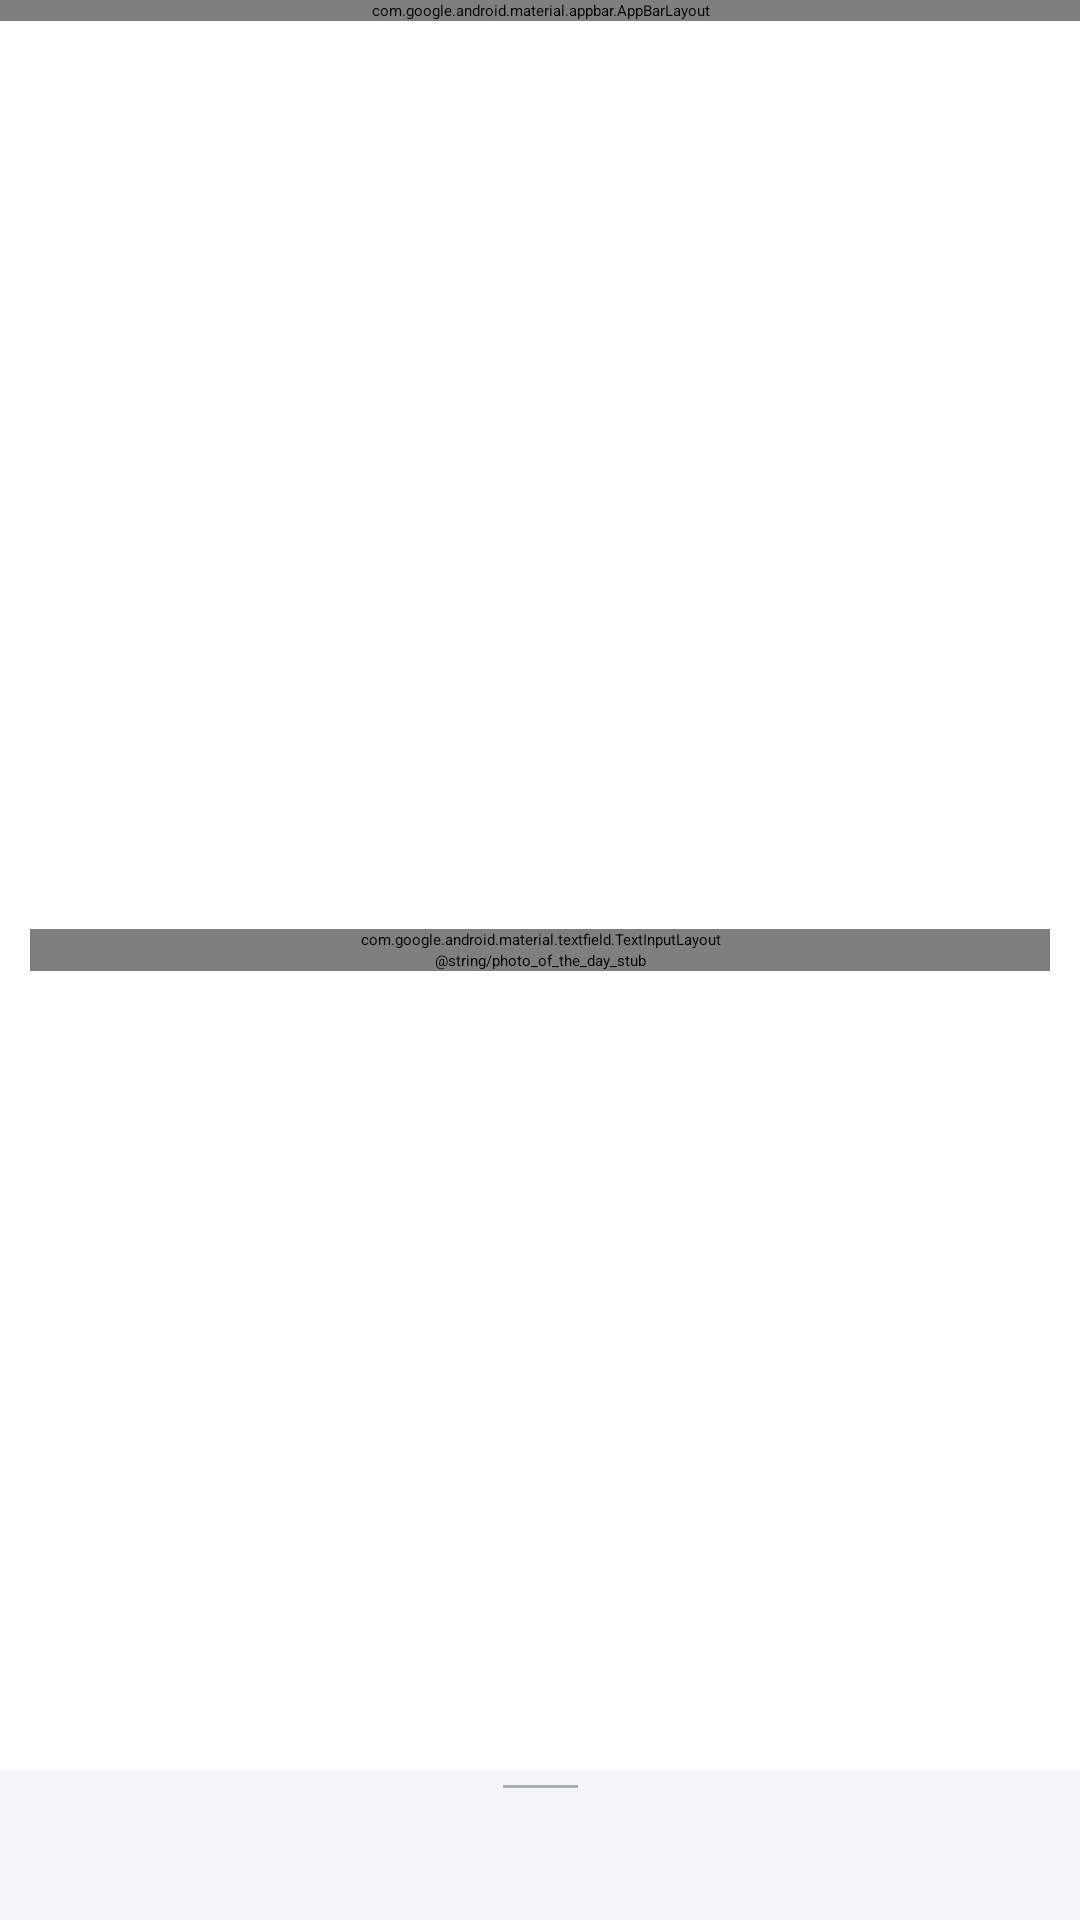

Produce the Android XML layout that renders to this screen, including the resource entries it uses.
<!-- AndroidManifest.xml: application theme Theme.Geekbrainsandroidmaterialdesign.NoActionBar -->
<!-- res/layout/fragment_main.xml -->
<?xml version="1.0" encoding="utf-8"?>
<androidx.coordinatorlayout.widget.CoordinatorLayout xmlns:android="http://schemas.android.com/apk/res/android"
    xmlns:app="http://schemas.android.com/apk/res-auto"

    xmlns:tools="http://schemas.android.com/tools"
    android:id="@+id/coordinatorLayout"
    android:layout_width="match_parent"
    android:layout_height="wrap_content">

    <com.google.android.material.appbar.AppBarLayout
        android:id="@+id/appBarLayout"
        android:layout_width="match_parent"
        android:layout_height="wrap_content">

        <androidx.appcompat.widget.Toolbar
            android:id="@+id/toolbar"
            android:layout_width="match_parent"
            android:layout_height="?attr/actionBarSize"
            android:background="?attr/colorPrimary"
            app:layout_scrollFlags="scroll|enterAlways" />
    </com.google.android.material.appbar.AppBarLayout>

    <androidx.constraintlayout.widget.ConstraintLayout
        android:id="@+id/main"
        android:layout_width="match_parent"
        android:layout_height="match_parent"
        android:paddingStart="10dp"
        android:paddingEnd="10dp"
        app:layout_behavior="@string/appbar_scrolling_view_behavior">

        <com.google.android.material.textfield.TextInputLayout
            android:id="@+id/input_layout"
            style="@style/Widget.MaterialComponents.TextInputLayout.OutlinedBox"
            android:layout_width="0dp"
            android:layout_height="wrap_content"
            android:hint="@string/search_wiki"
            app:counterEnabled="true"
            app:counterMaxLength="20"
            app:endIconCheckable="true"
            app:endIconDrawable="@drawable/ic_wikipedia"
            app:endIconMode="custom"
            app:helperText="@string/wiki_helper_text"
            app:layout_constraintBottom_toTopOf="@+id/image_view"
            app:layout_constraintEnd_toEndOf="parent"
            app:layout_constraintStart_toStartOf="parent">

            <com.google.android.material.textfield.TextInputEditText
                android:id="@+id/input_edit_text"
                android:layout_width="match_parent"
                android:layout_height="wrap_content"
                android:inputType="text" />
        </com.google.android.material.textfield.TextInputLayout>

        <geekbrians.slava_5655380.ui.views.EquilateralImageView
            android:id="@+id/image_view"
            android:layout_width="match_parent"
            android:layout_height="wrap_content"
            android:layout_gravity="center"
            android:contentDescription="@string/photo_of_the_day_stub"
            app:layout_constraintBottom_toBottomOf="parent"
            app:layout_constraintEnd_toEndOf="parent"
            app:layout_constraintStart_toStartOf="parent"
            app:layout_constraintTop_toTopOf="parent"
            app:srcCompat="@drawable/ic_no_photo_vector" />
    </androidx.constraintlayout.widget.ConstraintLayout>

    <androidx.constraintlayout.widget.ConstraintLayout
        android:id="@+id/bottom_sheet_container"
        android:layout_width="match_parent"
        android:layout_height="match_parent"
        android:background="#f6f6fa"
        app:behavior_hideable="true"
        app:behavior_peekHeight="50dp"
        app:layout_behavior="com.google.android.material.bottomsheet.BottomSheetBehavior">

        <View
            android:id="@+id/bottom_sheet_line"
            android:layout_width="25dp"
            android:layout_height="1dp"
            android:layout_marginTop="5dp"
            android:background="#663b4351"
            app:layout_constraintEnd_toEndOf="parent"
            app:layout_constraintStart_toStartOf="parent"
            app:layout_constraintTop_toTopOf="parent" />

        <TextView
            android:id="@+id/bottom_sheet_description_header"
            android:layout_width="wrap_content"
            android:layout_height="wrap_content"
            android:layout_marginTop="5dp"
            android:paddingStart="10dp"
            android:paddingEnd="10dp"
            android:textColor="#000"
            android:textStyle="bold"
            app:layout_constraintEnd_toEndOf="parent"
            app:layout_constraintStart_toStartOf="parent"
            app:layout_constraintTop_toBottomOf="@+id/bottom_sheet_line"
            tools:text="Two Clusters and a Comet" />

        <TextView
            android:id="@+id/bottom_sheet_description"
            android:layout_width="wrap_content"
            android:layout_height="wrap_content"
            android:paddingStart="10dp"
            android:paddingEnd="10dp"
            app:layout_constraintEnd_toEndOf="parent"
            app:layout_constraintStart_toStartOf="parent"
            app:layout_constraintTop_toBottomOf="@+id/bottom_sheet_description_header"
            tools:text="This lovely starfield spans some four full moons." />
    </androidx.constraintlayout.widget.ConstraintLayout>
</androidx.coordinatorlayout.widget.CoordinatorLayout>
<!-- resources referenced by this layout -->
<resources>

</resources>
